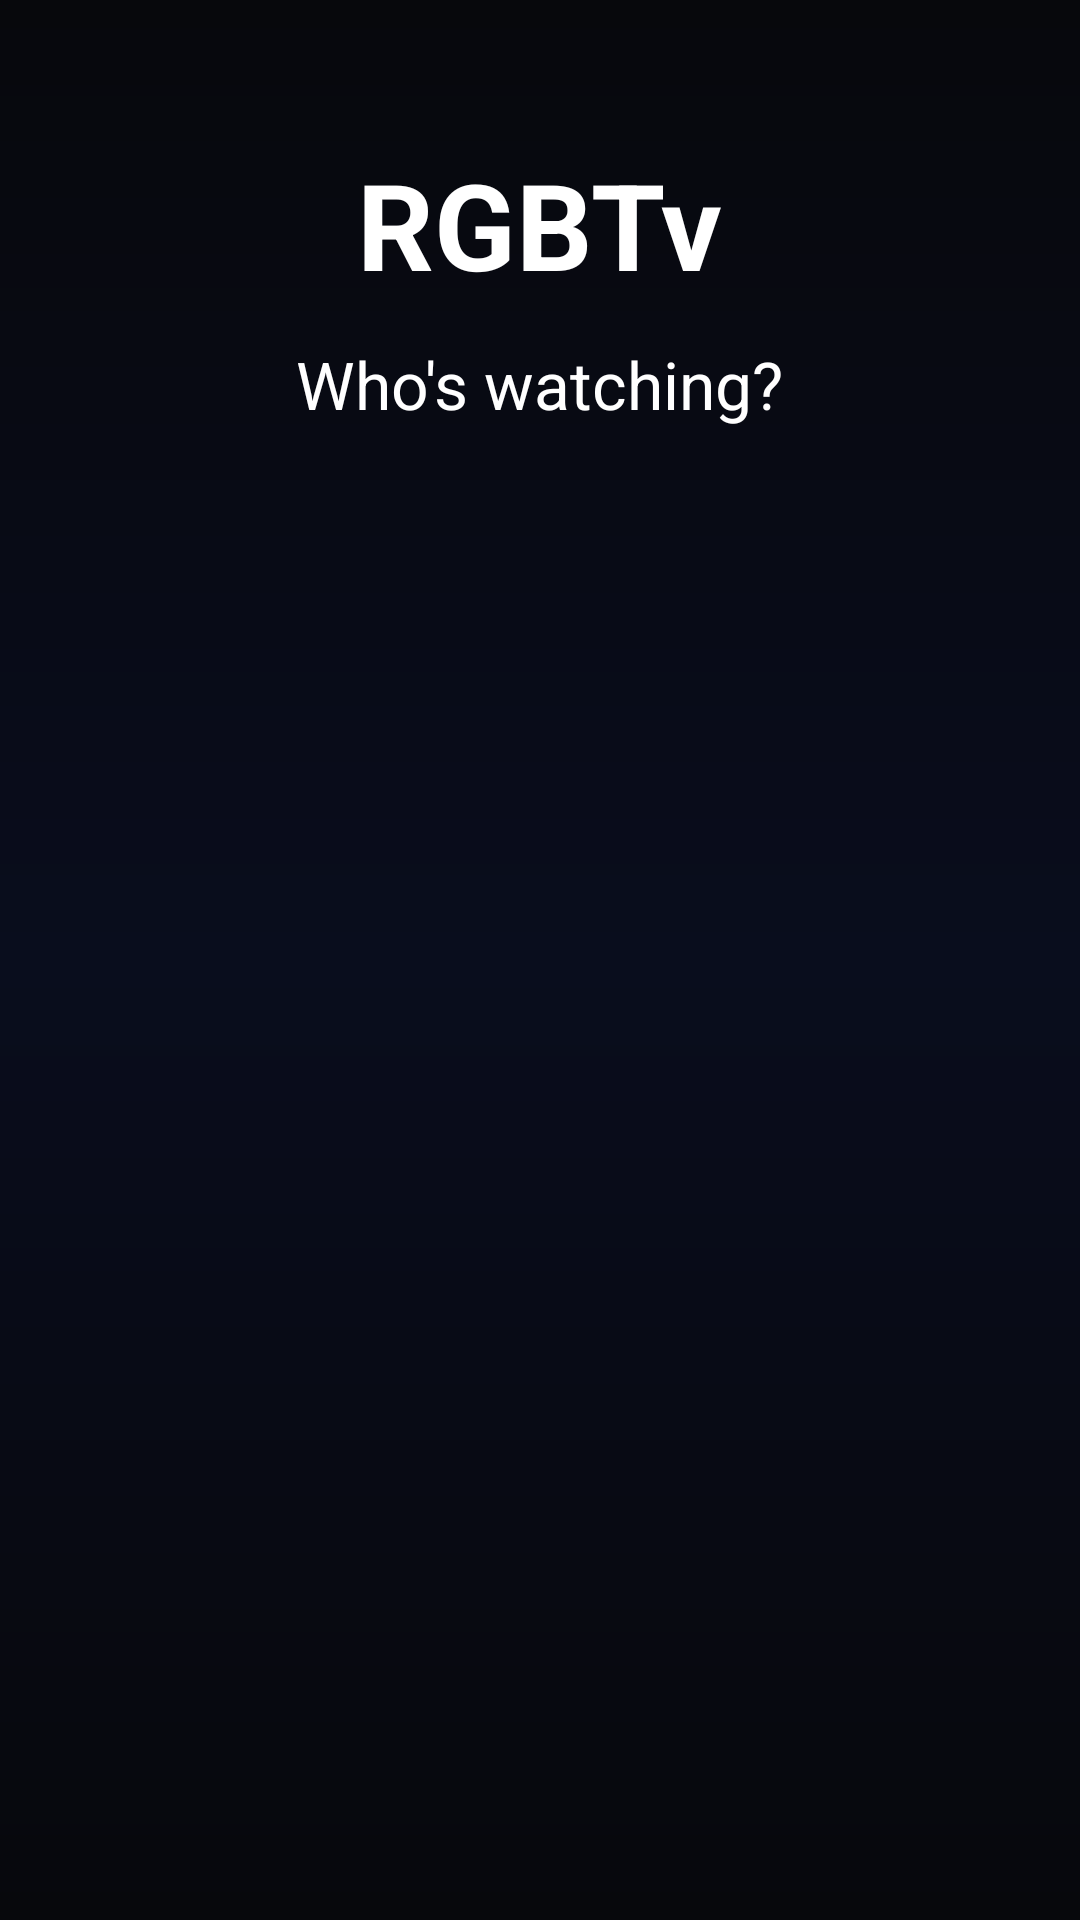

Layout XML and referenced resources for this Android screen:
<!-- AndroidManifest.xml: application theme Theme.RGBTv -->
<!-- res/layout/fragment_profiles.xml -->
<?xml version="1.0" encoding="utf-8"?>
<LinearLayout xmlns:android="http://schemas.android.com/apk/res/android"
    android:layout_width="match_parent"
    android:layout_height="match_parent"
    android:background="@drawable/bg_app"
    android:gravity="center_horizontal"
    android:orientation="vertical"
    android:padding="24dp">

    <TextView
        android:layout_width="wrap_content"
        android:layout_height="wrap_content"
        android:layout_marginTop="24dp"
        android:text="RGBTv"
        android:textColor="@color/text"
        android:textSize="40sp"
        android:textStyle="bold" />

    <TextView
        android:layout_width="wrap_content"
        android:layout_height="wrap_content"
        android:layout_marginTop="12dp"
        android:layout_marginBottom="24dp"
        android:text="@string/who_watching"
        android:textColor="@color/text"
        android:textSize="22sp" />

    <androidx.recyclerview.widget.RecyclerView
        android:id="@+id/grid"
        android:layout_width="match_parent"
        android:layout_height="0dp"
        android:layout_weight="1"
        android:clipChildren="false"
        android:clipToPadding="false"
        android:padding="12dp" />

    <TextView
        android:id="@+id/empty"
        android:layout_width="wrap_content"
        android:layout_height="wrap_content"
        android:text="@string/no_profiles"
        android:textColor="@color/sub"
        android:textSize="16sp"
        android:visibility="gone" />
</LinearLayout>
<!-- resources referenced by this layout -->
<resources>
  <color name="sub">#A1A8B7</color>
  <color name="text">#FFFFFF</color>
  <!-- drawable bg_app (drawable) -->
  <?xml version="1.0" encoding="utf-8"?>
  <shape xmlns:android="http://schemas.android.com/apk/res/android" android:shape="rectangle">
      <gradient
          android:angle="270"
          android:startColor="@color/bg_top"
          android:centerColor="#090D1D"
          android:endColor="@color/bg_bottom" />
  </shape>
  <string name="no_profiles">No profiles yet — add your first server.</string>
  <string name="who_watching">Who\'s watching?</string>
  <style name="Theme.RGBTv" parent="Theme.Material3.Dark.NoActionBar">
          <item name="colorPrimary">@color/accent_blue</item>
          <item name="colorOnPrimary">@color/text</item>
          <item name="colorSecondary">@color/accent_blue</item>
          <item name="android:colorBackground">@color/bg</item>
          <item name="colorSurface">@color/surface</item>
          <item name="colorOnSurface">@color/text</item>
          <item name="android:windowBackground">@color/bg</item>
          <item name="android:statusBarColor">@color/bg</item>
          <item name="android:navigationBarColor">@color/bg</item>
          <item name="android:windowLightStatusBar">false</item>
      </style>
  <color name="bg_top">#07080C</color>
  <color name="bg_bottom">#07080C</color>
  <color name="accent_blue">#3B82F6</color>
  <color name="bg">#07080C</color>
  <color name="surface">#0E1016</color>
</resources>
